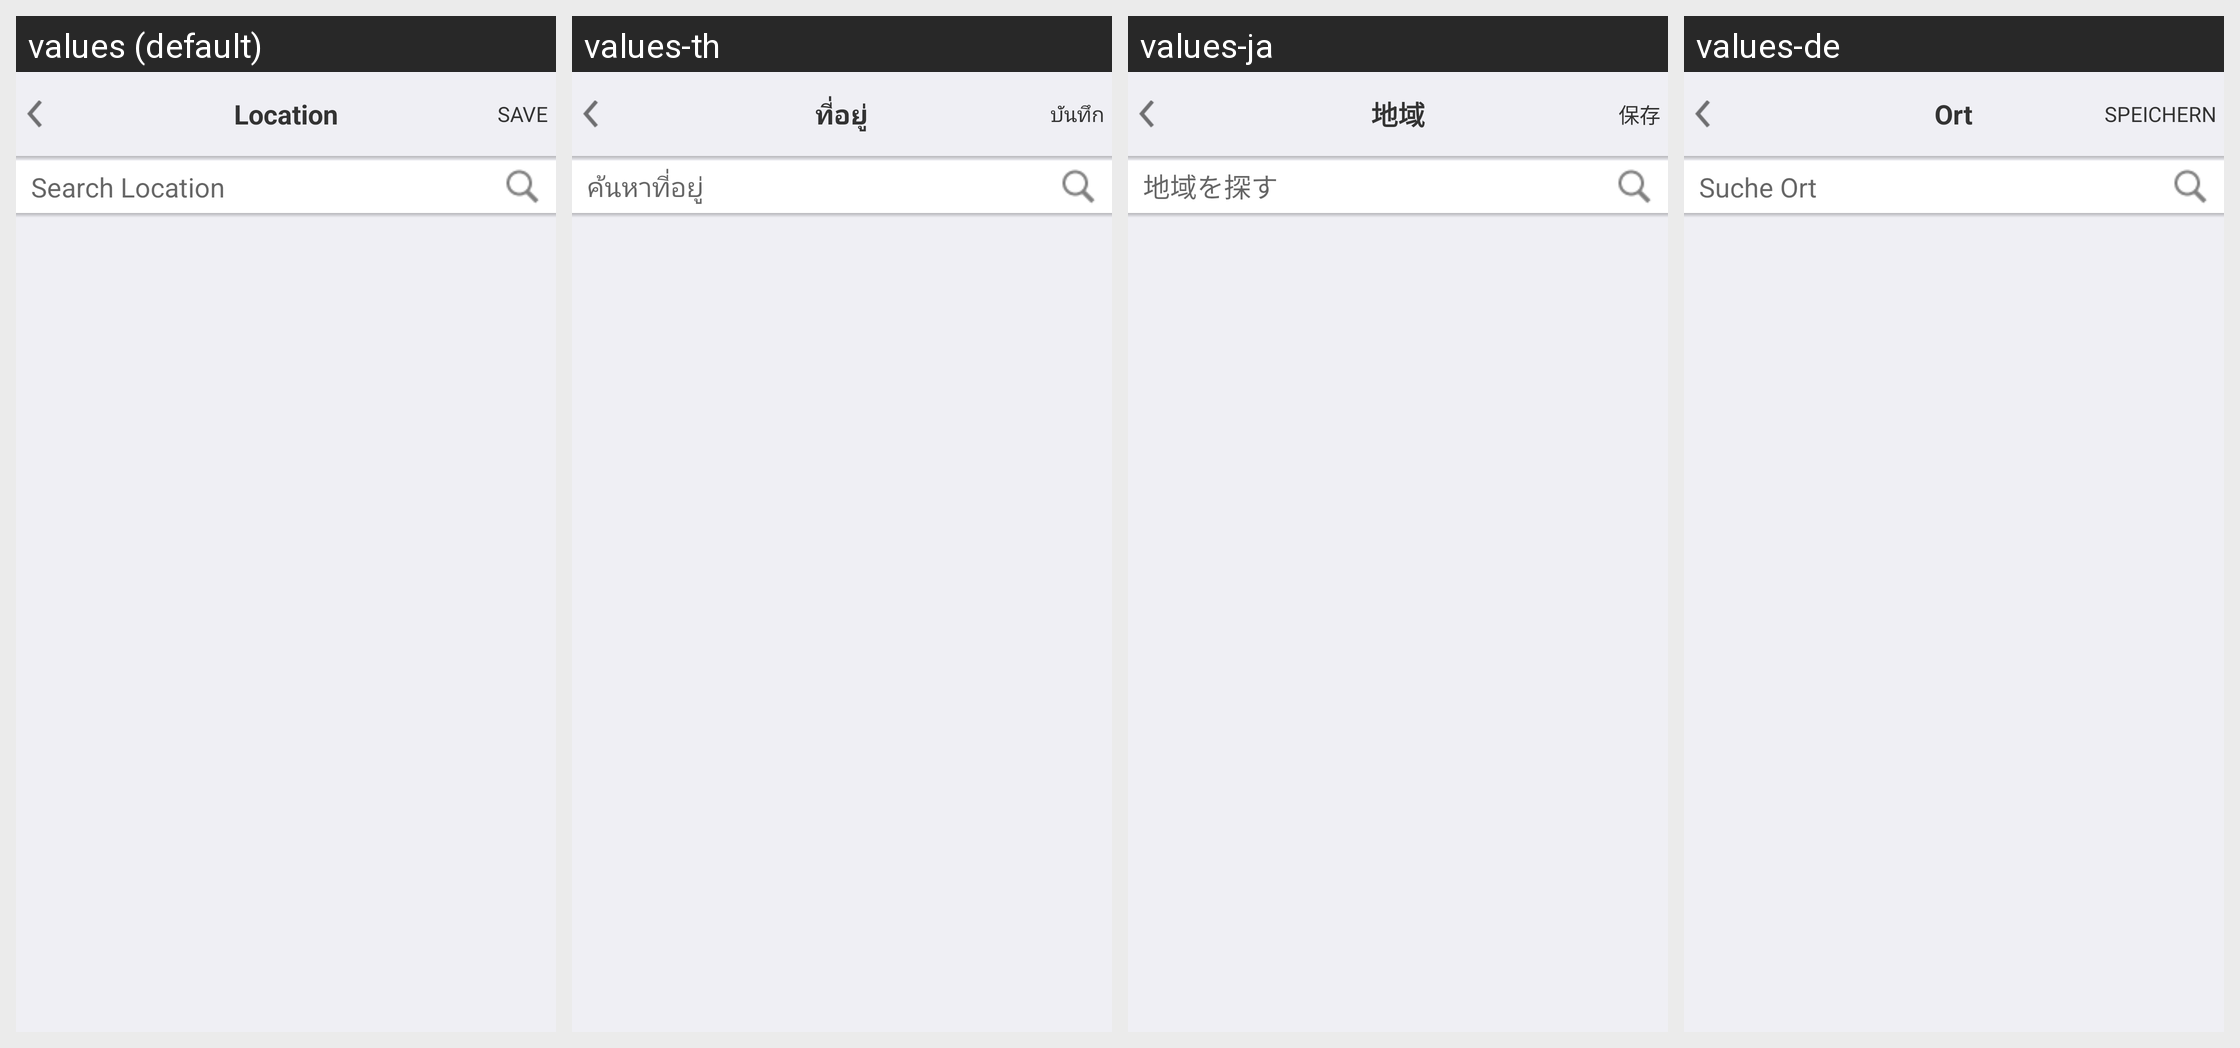

Strings drawn on this Android screen and how each of the app's shown locales translates them:
Android screen res/layout/activity_account_location.xml rendered under 4 locales, left to right: values (default), values-th, values-ja, values-de. Device: Nexus 5 (rendered at 1080×1920; each locale shown at half size, 540×960, under a caption strip naming it); theme AppTheme.
Other locales in the repository, not shown: values-fr, values-ko.
Strings drawn on this screen, with the default value and each locale's value (text and hints the layout hard-codes, and strings that could not be matched under every locale, appear in the picture but are not listed):

ac_info_location
  values: Location
  values-th: ที่อยู่
  values-ja: 地域
  values-de: Ort

ac_location_save
  values: SAVE
  values-th: บันทึก
  values-ja: 保存
  values-de: SPEICHERN

ac_search_location
  values: Search Location
  values-th: ค้นหาที่อยู่
  values-ja: 地域を探す
  values-de: Suche Ort
